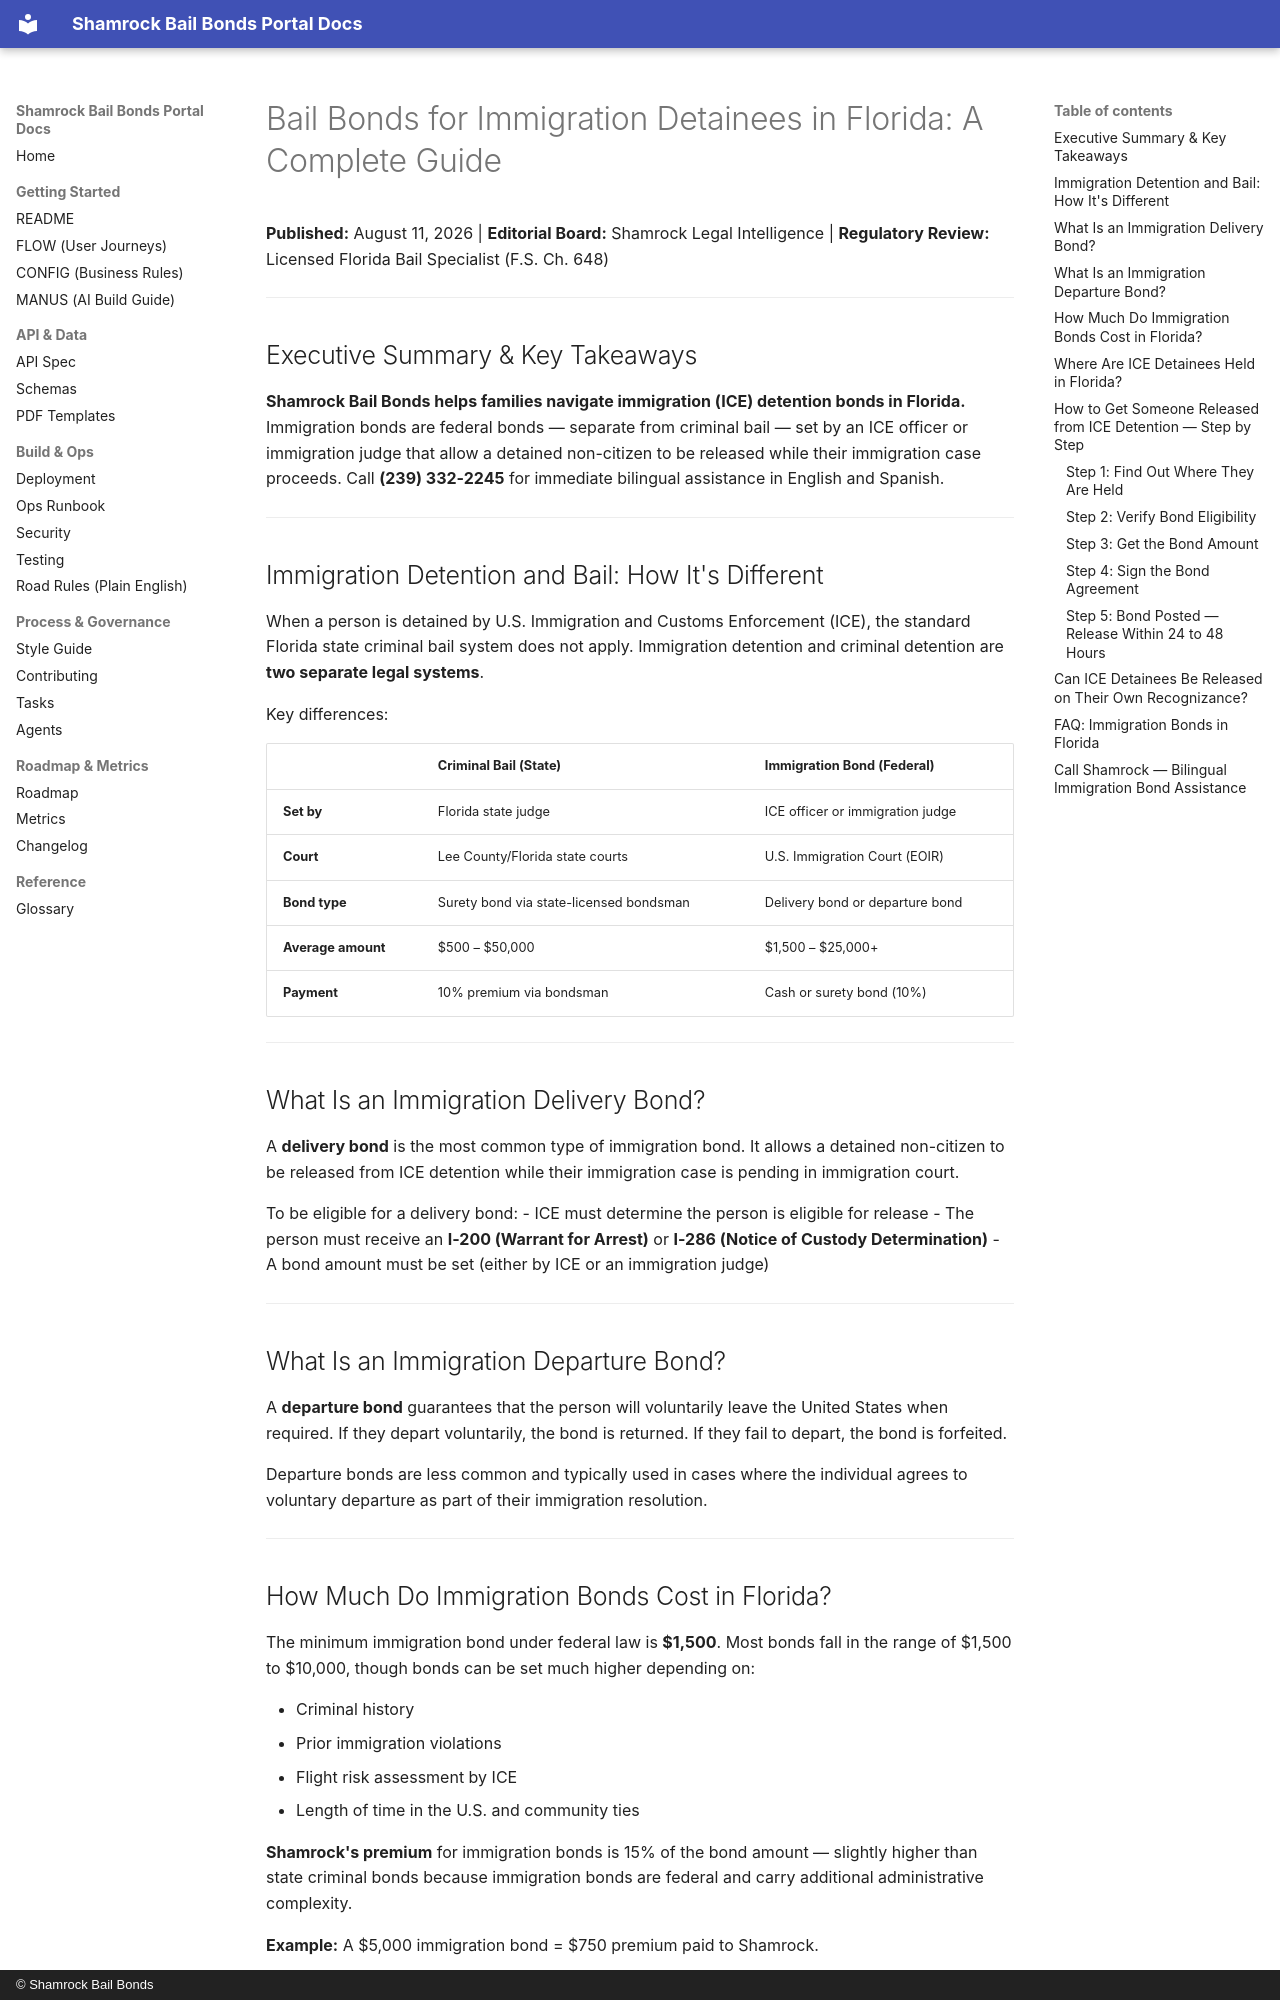

repository: Shamrock2245/shamrock-bail-portal-site · page: blog-posts-ready-to-publish/06-immigration-bonds-florida-guide/index.html · generator: mkdocs · copyright: © Shamrock Bail Bonds

# Bail Bonds for Immigration Detainees in Florida: A Complete Guide

**Published:** August 11, 2026 | **Editorial Board:** Shamrock Legal Intelligence | **Regulatory Review:** Licensed Florida Bail Specialist (F.S. Ch. 648)

---
## Executive Summary & Key Takeaways

**Shamrock Bail Bonds helps families navigate immigration (ICE) detention bonds in Florida.** Immigration bonds are federal bonds — separate from criminal bail — set by an ICE officer or immigration judge that allow a detained non-citizen to be released while their immigration case proceeds. Call **(239) 332-2245** for immediate bilingual assistance in English and Spanish.

---

## Immigration Detention and Bail: How It's Different

When a person is detained by U.S. Immigration and Customs Enforcement (ICE), the standard Florida state criminal bail system does not apply. Immigration detention and criminal detention are **two separate legal systems**.

Key differences:

| | Criminal Bail (State) | Immigration Bond (Federal) |
|---|---|---|
| **Set by** | Florida state judge | ICE officer or immigration judge |
| **Court** | Lee County/Florida state courts | U.S. Immigration Court (EOIR) |
| **Bond type** | Surety bond via state-licensed bondsman | Delivery bond or departure bond |
| **Average amount** | $500 – $50,000 | $1,500 – $25,000+ |
| **Payment** | 10% premium via bondsman | Cash or surety bond (10%) |

---

## What Is an Immigration Delivery Bond?

A **delivery bond** is the most common type of immigration bond. It allows a detained non-citizen to be released from ICE detention while their immigration case is pending in immigration court.

To be eligible for a delivery bond:
- ICE must determine the person is eligible for release
- The person must receive an **I-200 (Warrant for Arrest)** or **I-286 (Notice of Custody Determination)**
- A bond amount must be set (either by ICE or an immigration judge)

---

## What Is an Immigration Departure Bond?

A **departure bond** guarantees that the person will voluntarily leave the United States when required. If they depart voluntarily, the bond is returned. If they fail to depart, the bond is forfeited.

Departure bonds are less common and typically used in cases where the individual agrees to voluntary departure as part of their immigration resolution.

---

## How Much Do Immigration Bonds Cost in Florida?

The minimum immigration bond under federal law is **$1,500**. Most bonds fall in the range of $1,500 to $10,000, though bonds can be set much higher depending on:

- Criminal history
- Prior immigration violations
- Flight risk assessment by ICE
- Length of time in the U.S. and community ties

**Shamrock's premium** for immigration bonds is 15% of the bond amount — slightly higher than state criminal bonds because immigration bonds are federal and carry additional administrative complexity.

**Example:** A $5,000 immigration bond = $750 premium paid to Shamrock.

The alternative — paying the full bond amount in cash directly to ICE — is also an option but requires the full amount upfront, which most families cannot afford.

---
